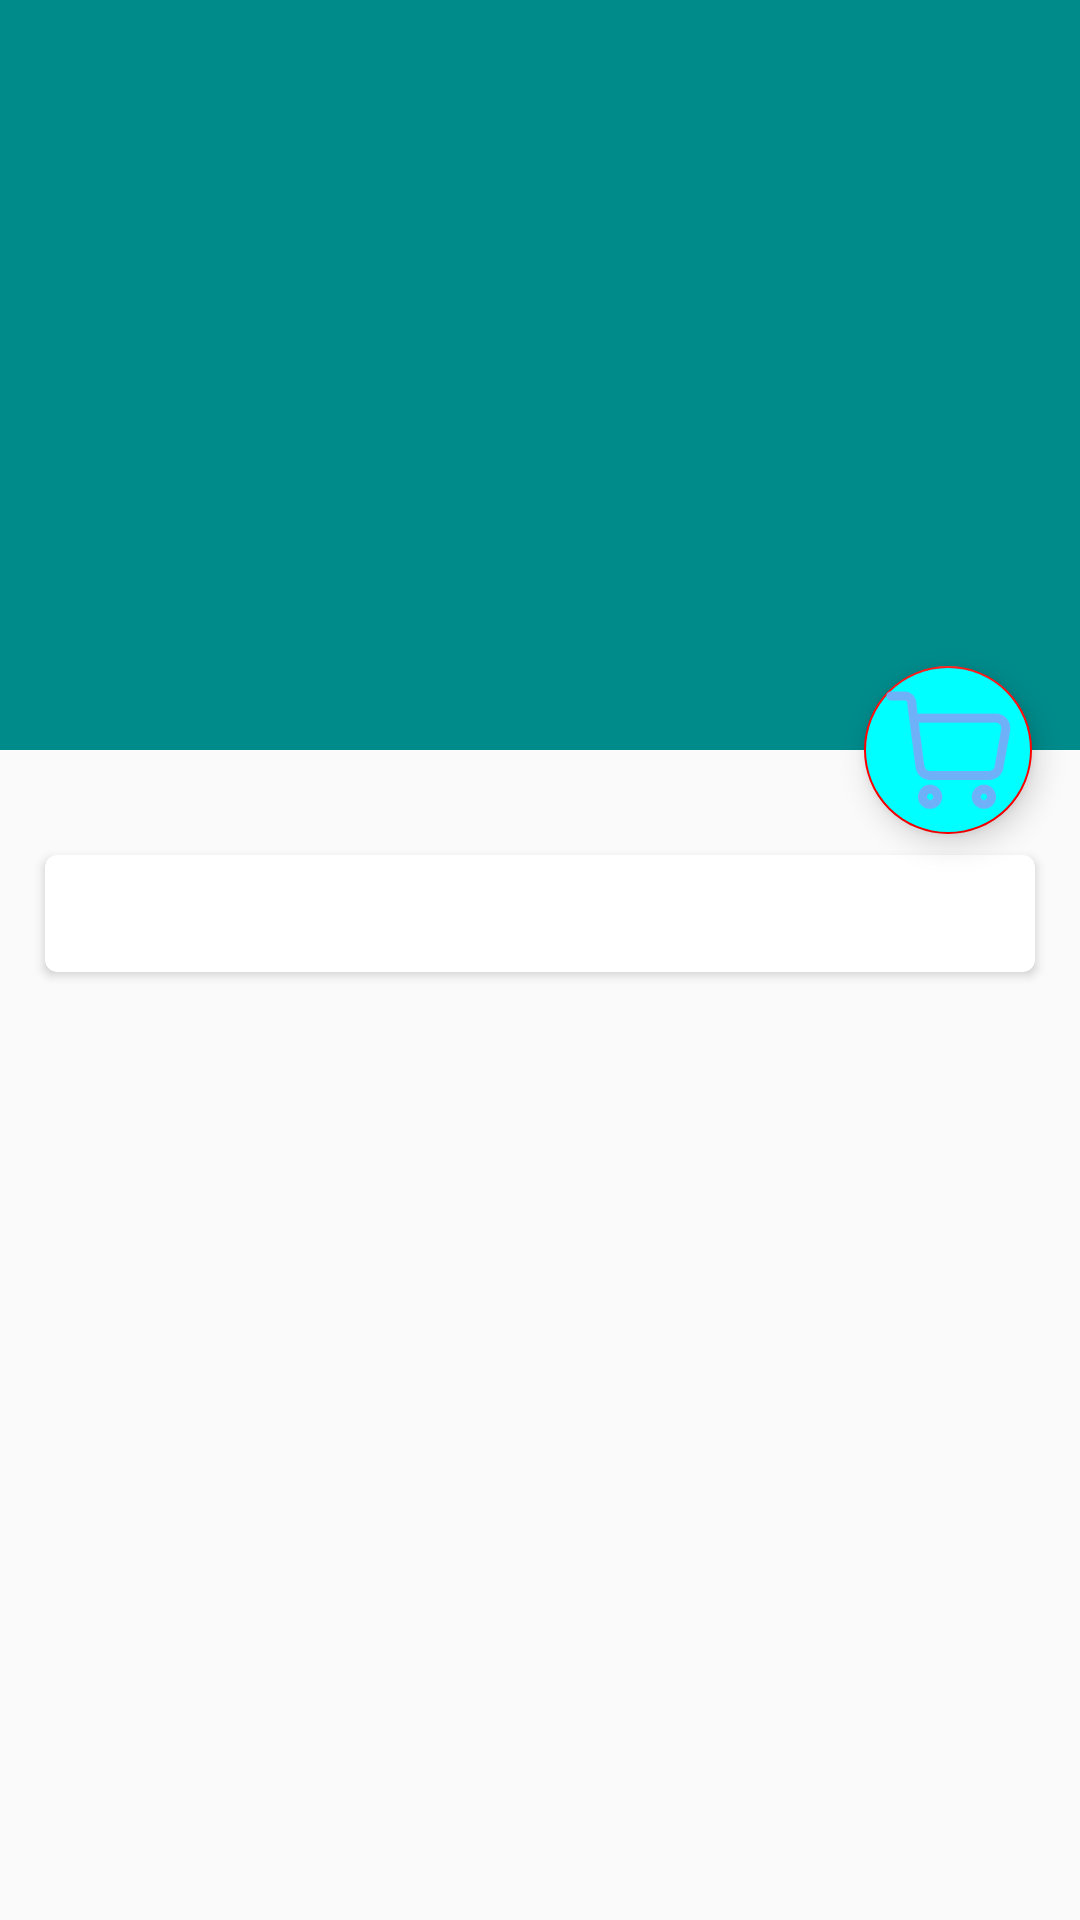

Android layout source for this screen:
<!-- AndroidManifest.xml: activity theme FoodActivityTheme -->
<!-- res/layout/activity_food.xml -->
<?xml version="1.0" encoding="utf-8"?>
<androidx.coordinatorlayout.widget.CoordinatorLayout
    xmlns:android="http://schemas.android.com/apk/res/android"
    xmlns:app="http://schemas.android.com/apk/res-auto"
    xmlns:tools="http://schemas.android.com/tools"
    android:layout_width="match_parent"
    android:layout_height="match_parent"
    tools:context=".Activity.FoodActivity"
    android:fitsSystemWindows="true">
    <com.google.android.material.appbar.AppBarLayout
        android:id="@+id/appBar"
        android:layout_width="match_parent"
        android:layout_height="250dp"
        android:fitsSystemWindows="true">
        <com.google.android.material.appbar.CollapsingToolbarLayout
            android:id="@+id/collapsing_toolbar"
            android:layout_width="match_parent"
            android:layout_height="match_parent"
            android:theme="@style/ThemeOverlay.AppCompat.Dark.ActionBar"
            app:contentScrim="@color/DarkOrange"
            app:layout_scrollFlags="scroll|exitUntilCollapsed"
            android:fitsSystemWindows="true">

            <ImageView
                android:id="@+id/food_image_view"
                android:layout_width="match_parent"
                android:layout_height="match_parent"
                android:scaleType="centerCrop"
                app:layout_collapseMode="parallax"
                android:fitsSystemWindows="true"/>

            <androidx.appcompat.widget.Toolbar
                android:id="@+id/toolbar"
                android:layout_width="match_parent"
                android:layout_height="?attr/actionBarSize"
                app:layout_collapseMode="pin"/>
        </com.google.android.material.appbar.CollapsingToolbarLayout>

    </com.google.android.material.appbar.AppBarLayout>

    <androidx.core.widget.NestedScrollView
        android:layout_width="match_parent"
        android:layout_height="match_parent"
        app:layout_behavior="@string/appbar_scrolling_view_behavior">
        <LinearLayout
            android:orientation="vertical"
            android:layout_width="match_parent"
            android:layout_height="wrap_content">

            <androidx.cardview.widget.CardView
                android:layout_width="match_parent"
                android:layout_height="wrap_content"
                android:layout_marginLeft="15dp"
                android:layout_marginRight="15dp"
                android:layout_marginBottom="15dp"
                android:layout_marginTop="35dp"
                app:cardCornerRadius="4dp">
                <TextView
                    android:id="@+id/food_content_text"
                    android:layout_width="wrap_content"
                    android:layout_height="wrap_content"
                    android:layout_margin="10dp"/>

            </androidx.cardview.widget.CardView>
        </LinearLayout>
    </androidx.core.widget.NestedScrollView>
    <com.google.android.material.floatingactionbutton.FloatingActionButton
        android:id="@+id/fab"
        android:layout_width="wrap_content"
        android:layout_height="wrap_content"
        android:layout_margin="16dp"
        android:src="@drawable/ic_cart"
        app:layout_anchor="@id/appBar"
        app:maxImageSize="50dp"
        android:backgroundTint="@color/Cyan"
        app:layout_anchorGravity="bottom|end"/>
</androidx.coordinatorlayout.widget.CoordinatorLayout>
<!-- resources referenced by this layout -->
<resources>
  <color name="Cyan">#00FFFF</color>
  <color name="DarkOrange">#FF8C00</color>
  <!-- drawable ic_cart: png bitmap (drawable-v24, 5725 bytes) -->
  <style name="FoodActivityTheme" parent="AppTheme">
      </style>
  <style name="AppTheme" parent="Theme.AppCompat.Light.NoActionBar">
          
          <item name="colorPrimary">@color/DarkCyan</item>
          <item name="colorPrimaryDark">@color/black</item>
          <item name="colorAccent">@color/Red</item>
      </style>
  <color name="DarkCyan">#008B8B</color>
  <color name="black">#FF000000</color>
  <color name="Red">#FF0000</color>
</resources>
